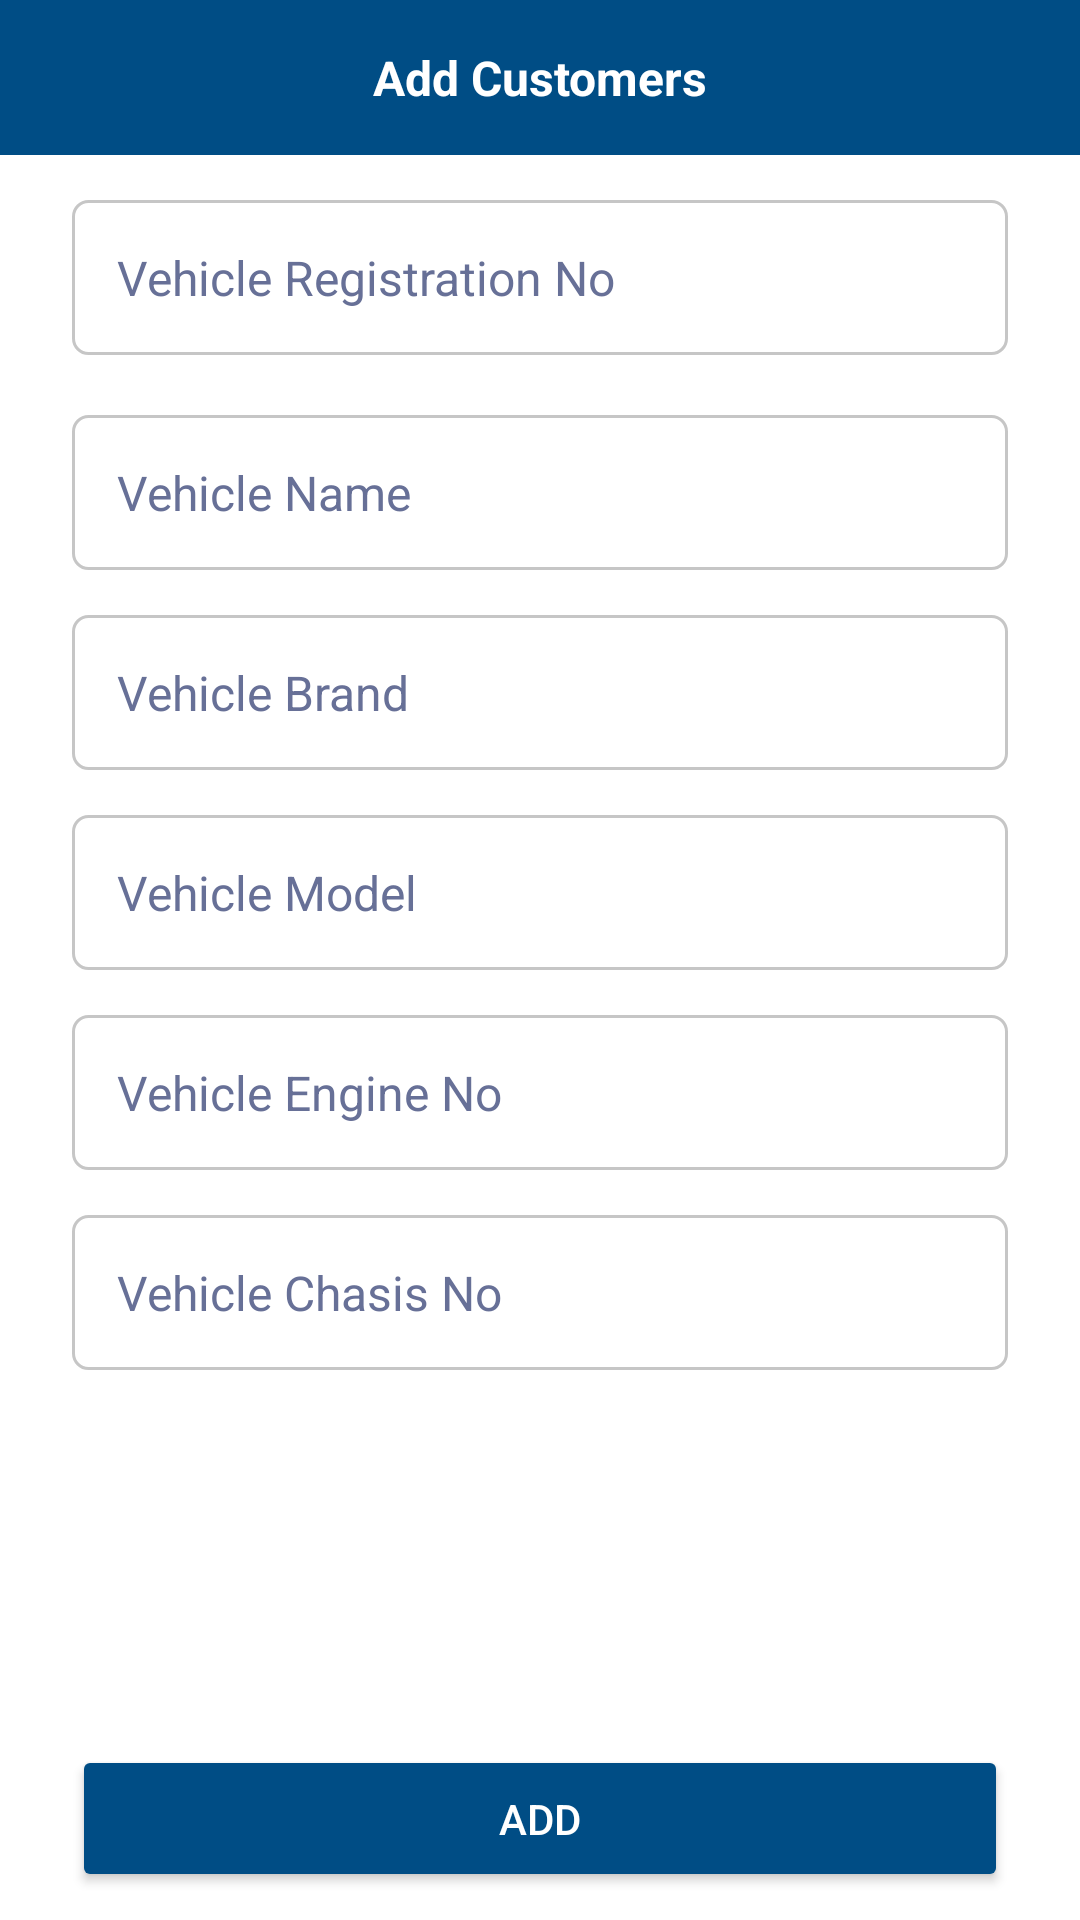

Write the Android layout XML for this screen, with the resource values it uses.
<!-- AndroidManifest.xml: application theme Theme.NewAgeSys -->
<!-- res/layout/fragment_add_vehicle.xml -->
<?xml version="1.0" encoding="utf-8"?>
<layout  xmlns:android="http://schemas.android.com/apk/res/android"
    xmlns:app="http://schemas.android.com/apk/res-auto"
    xmlns:tools="http://schemas.android.com/tools">
    <androidx.core.widget.NestedScrollView
        android:layout_width="match_parent"
        android:layout_height="wrap_content"
        android:background="@color/white">
        <androidx.constraintlayout.widget.ConstraintLayout
            android:layout_width="match_parent"
            android:layout_height="match_parent"
            android:background="@color/white"
            tools:context="com.bizify.ui.fragments.AddNewJobFragment">

            <RelativeLayout
                android:id="@+id/app_bar"
                android:layout_width="match_parent"
                android:layout_height="wrap_content"
                android:background="@color/purple_200"
                app:layout_constraintTop_toTopOf="parent">

                <ImageView
                    android:layout_width="wrap_content"
                    android:layout_height="wrap_content"
                    android:id="@+id/iv_back"
                    android:src="@drawable/ic_back"
                    android:padding="@dimen/dimen10dp"
                    android:layout_centerVertical="true">

                </ImageView>

                <TextView
                    android:layout_width="match_parent"
                    android:layout_height="wrap_content"
                    android:layout_gravity="center"
                    android:gravity="center"
                    android:padding="15dp"
                    android:text="Add Customers"
                    android:textColor="@color/white"
                    android:textSize="16sp"
                    android:textStyle="bold">

                </TextView>
            </RelativeLayout>

            <androidx.appcompat.widget.AppCompatEditText
                android:id="@+id/edtName"
                android:layout_width="0dp"
                android:layout_height="wrap_content"
                android:layout_marginStart="24dp"
                android:layout_marginTop="20dp"
                android:layout_marginEnd="24dp"
                android:background="@drawable/edit_text_bg"
                android:hint="Vehicle Name"
                android:inputType="textCapSentences"
                android:padding="15dp"
                android:textColorHint="#677097"
                android:textSize="16sp"
                app:layout_constraintEnd_toEndOf="parent"
                app:layout_constraintStart_toStartOf="parent"
                app:layout_constraintTop_toBottomOf="@+id/etReg" />

            <androidx.appcompat.widget.AppCompatEditText
                android:id="@+id/etBrand"
                android:layout_width="0dp"
                android:layout_height="wrap_content"
                android:layout_marginStart="24dp"
                android:layout_marginTop="15dp"
                android:layout_marginEnd="24dp"
                android:textColor="@color/black"
                android:background="@drawable/edit_text_bg"
                android:hint="Vehicle Brand"
                android:padding="15dp"
                android:textColorHint="#677097"
                android:inputType="textCapSentences"
                android:textSize="16sp"
                app:layout_constraintEnd_toEndOf="parent"
                app:layout_constraintStart_toStartOf="parent"

                app:layout_constraintTop_toBottomOf="@+id/edtName" />

            <androidx.appcompat.widget.AppCompatEditText
                android:id="@+id/etModel"
                android:layout_width="0dp"
                android:layout_height="wrap_content"
                android:layout_marginStart="24dp"
                android:layout_marginTop="15dp"
                android:layout_marginEnd="24dp"
                android:background="@drawable/edit_text_bg"
                android:hint="Vehicle Model"
                android:padding="15dp"
                android:inputType="text"
                android:textColor="@color/black"
                android:textColorHint="#677097"
                android:textSize="16sp"
                app:layout_constraintEnd_toEndOf="parent"
                app:layout_constraintStart_toStartOf="parent"
                app:layout_constraintTop_toBottomOf="@+id/etBrand" />

            <androidx.appcompat.widget.AppCompatEditText
                android:id="@+id/etReg"
                android:layout_width="0dp"
                android:layout_height="wrap_content"
                android:layout_marginStart="24dp"
                android:layout_marginTop="15dp"
                android:layout_marginEnd="24dp"
                android:background="@drawable/edit_text_bg"
                android:hint="Vehicle Registration No"
                android:padding="15dp"
                android:inputType="text"
                android:textColor="@color/black"
                android:textColorHint="#677097"
                android:textSize="16sp"
                app:layout_constraintEnd_toEndOf="parent"
                app:layout_constraintStart_toStartOf="parent"
                app:layout_constraintTop_toBottomOf="@+id/app_bar" />
            <androidx.appcompat.widget.AppCompatEditText
                android:id="@+id/etEngine"
                android:layout_width="0dp"
                android:layout_height="wrap_content"
                android:layout_marginStart="24dp"
                android:layout_marginTop="15dp"
                android:layout_marginEnd="24dp"
                android:background="@drawable/edit_text_bg"
                android:hint="Vehicle Engine No"
                android:padding="15dp"
                android:inputType="text"
                android:textColor="@color/black"
                android:textColorHint="#677097"
                android:textSize="16sp"
                app:layout_constraintEnd_toEndOf="parent"
                app:layout_constraintStart_toStartOf="parent"
                app:layout_constraintTop_toBottomOf="@+id/etModel" />
            <androidx.appcompat.widget.AppCompatEditText
                android:id="@+id/etChasis"
                android:layout_width="0dp"
                android:layout_height="wrap_content"
                android:layout_marginStart="24dp"
                android:layout_marginTop="15dp"
                android:layout_marginEnd="24dp"
                android:background="@drawable/edit_text_bg"
                android:hint="Vehicle Chasis No"
                android:padding="15dp"
                android:inputType="text"
                android:textColor="@color/black"
                android:textColorHint="#677097"
                android:textSize="16sp"
                app:layout_constraintEnd_toEndOf="parent"
                app:layout_constraintStart_toStartOf="parent"
                app:layout_constraintTop_toBottomOf="@+id/etEngine" />
            <ImageView
                android:layout_width="100dp"
                android:layout_height="100dp"
                android:id="@+id/iv_add"
                android:layout_marginStart="24dp"
                android:layout_marginTop="15dp"
                android:layout_marginEnd="24dp"
                android:visibility="visible"
                app:layout_constraintStart_toStartOf="parent"
                android:src="@drawable/add_image"
                app:layout_constraintTop_toBottomOf="@+id/etChasis">

            </ImageView>
            <Button
                android:id="@+id/btn_add"
                android:layout_width="match_parent"
                android:layout_height="wrap_content"
                android:layout_marginStart="24dp"
                android:layout_marginTop="10dp"
                android:layout_marginEnd="24dp"
                android:backgroundTint="@color/purple_200"
                android:padding="15dp"
                android:text="Add"
                android:textColor="@color/white"
                app:layout_constraintEnd_toEndOf="parent"
                app:layout_constraintStart_toStartOf="parent"
                app:layout_constraintTop_toBottomOf="@+id/iv_add">

            </Button>

        </androidx.constraintlayout.widget.ConstraintLayout>

    </androidx.core.widget.NestedScrollView>
</layout>
<!-- resources referenced by this layout -->
<resources>
  <color name="black">#FF000000</color>
  <color name="purple_200">#004D85</color>
  <color name="white">#FFFFFFFF</color>
  <dimen name="dimen10dp">10dp</dimen>
  <!-- drawable edit_text_bg (drawable) -->
  <?xml version="1.0" encoding="UTF-8"?>
  <shape xmlns:android="http://schemas.android.com/apk/res/android">
      <solid android:color="@color/white"/>
      <stroke android:width="1dp" android:color="#c6c6c6" />
      <corners android:radius="5dp"/>
      <padding android:left="0dp" android:top="0dp" android:right="0dp" android:bottom="0dp" />
  </shape>
  <style name="Theme.NewAgeSys" parent="Theme.MaterialComponents.DayNight.DarkActionBar">
          
          <item name="colorPrimary">@color/purple_500</item>
          <item name="colorPrimaryVariant">@color/purple_700</item>
          <item name="colorOnPrimary">@color/white</item>
          
          <item name="colorSecondary">@color/teal_200</item>
          <item name="colorSecondaryVariant">@color/teal_700</item>
          <item name="colorOnSecondary">@color/black</item>
          
          <item name="android:statusBarColor" tools:targetApi="l">?attr/colorPrimaryVariant</item>
          <item name="android:textColorHint">#8F8E8E</item>
          
      </style>
  <color name="purple_500">#0b3d91</color>
  <color name="purple_700">#004D85</color>
  <color name="teal_200">#E5ED76</color>
  <color name="teal_700">#E5ED76</color>
</resources>
